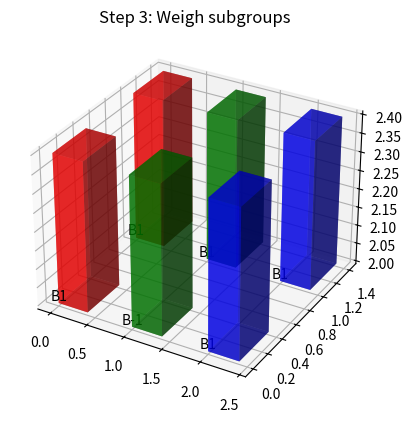

Write Python code to recreate this figure.
import matplotlib.pyplot as plt
import numpy as np


def weigh(group1, group2):
    weight1 = sum(group1)
    weight2 = sum(group2)
    if weight1 == weight2:
        return 0
    return 1 if weight1 > weight2 else -1


def findOddBall(balls):
    steps = []

    def record_step(groupA, groupB, groupC, result, step_desc):
        steps.append({
            "groupA": groupA,
            "groupB": groupB,
            "groupC": groupC,
            "result": result,
            "desc": step_desc
        })

    groupA = balls[:4]
    groupB = balls[4:8]
    groupC = balls[8:]

    result1 = weigh(groupA, groupB)
    record_step(groupA, groupB, groupC, result1, "Weigh group A vs group B")

    if result1 == 0:
        result2 = weigh([groupC[0]], [groupC[1]])
        record_step([groupC[0]], [groupC[1]], groupC[2:], result2, "Weigh ball 9 vs ball 10")

        if result2 == 0:
            result3 = weigh([groupC[2]], [groupA[0]])
            record_step([groupC[2]], [groupA[0]], [groupC[3]], result3, "Weigh ball 11 vs ball 1")

            if result3 == 0:
                odd_ball = 12
                odd_weight = "heavier" if balls[11] > 1 else "lighter"
            else:
                odd_ball = 11 if result3 == 1 else 12
                odd_weight = "heavier" if result3 == 1 else "lighter"
        else:
            result3 = weigh([groupC[0]], [groupA[0]])
            record_step([groupC[0]], [groupA[0]], [groupC[1]], result3, "Weigh ball 9 vs ball 1")

            if result3 == 0:
                odd_ball = 10
                odd_weight = "heavier" if result2 == 1 else "lighter"
            else:
                odd_ball = 9 if result2 == result3 else 10
                odd_weight = "heavier" if result2 == result3 else "lighter"
    else:
        suspectGroup = groupA if result1 == 1 else groupB
        otherGroup = groupB if result1 == 1 else groupA

        result2 = weigh(suspectGroup[:3], otherGroup[:3])
        record_step(suspectGroup[:3], otherGroup[:3], suspectGroup[3:], result2, "Weigh suspected group vs other group")

        if result2 == 0:
            odd_ball = 4 if result1 == 1 else 8
            odd_weight = "heavier" if result1 == 1 else "lighter"
        else:
            subGroup1 = suspectGroup[:2]
            subGroup2 = otherGroup[:2]

            result3 = weigh(subGroup1, subGroup2)
            record_step(subGroup1, subGroup2, suspectGroup[2:], result3, "Weigh subgroups")

            if result3 == 0:
                odd_ball = suspectGroup[2]
                odd_weight = "heavier" if result1 == 1 else "lighter"
            else:
                if result3 == result1:
                    odd_ball = suspectGroup[0]
                    odd_weight = "heavier" if result1 == 1 else "lighter"
                else:
                    odd_ball = suspectGroup[1]
                    odd_weight = "heavier" if result1 == 1 else "lighter"

    return odd_ball, odd_weight, steps


def visualize(steps):
    fig = plt.figure()
    ax = fig.add_subplot(111, projection='3d')

    for i, step in enumerate(steps):
        ax.clear()
        ax.set_title(f"Step {i + 1}: {step['desc']}")

        for j, (group, color) in enumerate(zip([step['groupA'], step['groupB'], step['groupC']], ['r', 'g', 'b'])):
            xs = np.full(len(group), j)
            ys = np.arange(len(group))
            zs = [i] * len(group)
            ax.bar3d(xs, ys, zs, 0.4, 0.4, 0.4, color=color, alpha=0.6)
            for x, y, z, ball in zip(xs, ys, zs, group):
                ax.text(x, y, z, f'B{ball}', color='k', ha='center', va='bottom')

        plt.pause(1.5)

    plt.show()


if __name__ == "__main__":
    # Example setup: ball 5 is lighter
    balls = [1, 1, 1, 1, -1, 1, 1, 1, 1, 1, 1, 1]

    odd_ball, odd_weight, steps = findOddBall(balls)
    print(f"The odd ball is ball {odd_ball} and it is {odd_weight}")
    visualize(steps)
